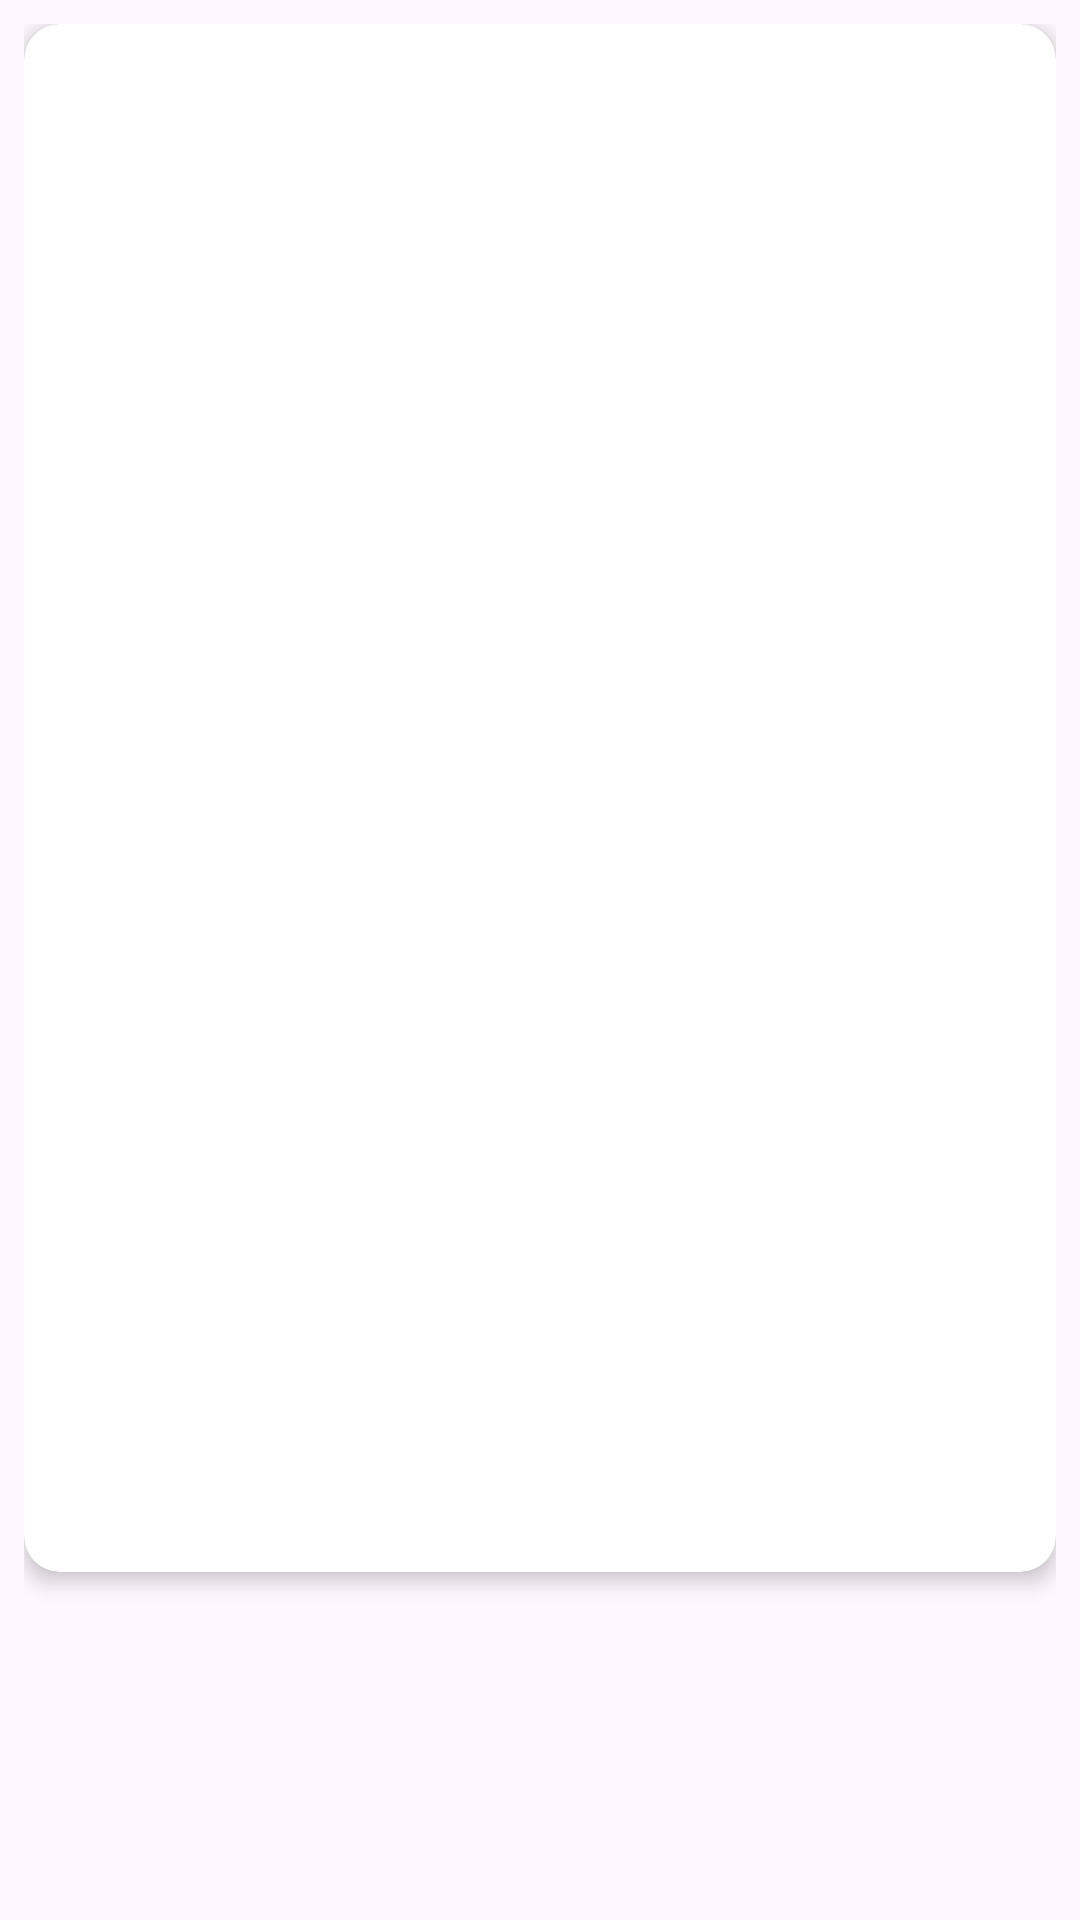

Layout XML and referenced resources for this Android screen:
<!-- AndroidManifest.xml: application theme Theme.FilmPremieres -->
<!-- res/layout/movie_item.xml -->
<androidx.constraintlayout.widget.ConstraintLayout xmlns:android="http://schemas.android.com/apk/res/android"
    xmlns:app="http://schemas.android.com/apk/res-auto"
    xmlns:tools="http://schemas.android.com/tools"
    android:layout_width="match_parent"
    android:layout_height="wrap_content"
    android:padding="8dp">

    <androidx.cardview.widget.CardView
        android:id="@+id/cardViewPoster"
        android:layout_width="0dp"
        android:layout_height="0dp"
        android:layout_marginBottom="8dp"
        app:cardCornerRadius="12dp"
        app:cardElevation="4dp"
        app:layout_constraintBottom_toTopOf="@id/textViewTitle"
        app:layout_constraintDimensionRatio="2:3"
        app:layout_constraintEnd_toEndOf="parent"
        app:layout_constraintStart_toStartOf="parent"
        app:layout_constraintTop_toTopOf="parent">

        <FrameLayout
            android:layout_width="match_parent"
            android:layout_height="match_parent">

            <ImageView
                android:id="@+id/imageViewPoster"
                android:layout_width="match_parent"
                android:layout_height="match_parent"
                android:contentDescription="@null"
                android:scaleType="centerCrop"
                tools:src="@tools:sample/avatars" />
        </FrameLayout>
    </androidx.cardview.widget.CardView>

    <TextView
        android:id="@+id/textViewTitle"
        android:layout_width="0dp"
        android:layout_height="wrap_content"
        android:layout_marginStart="8dp"
        android:ellipsize="end"
        android:maxLines="2"
        android:textColor="@color/movie_text"
        android:textSize="14sp"
        android:textStyle="bold"
        app:layout_constraintEnd_toEndOf="parent"
        app:layout_constraintStart_toStartOf="parent"
        app:layout_constraintTop_toBottomOf="@id/cardViewPoster"
        tools:text="Название фильма" />

</androidx.constraintlayout.widget.ConstraintLayout>
<!-- resources referenced by this layout -->
<resources>
  <style name="Theme.FilmPremieres" parent="Base.Theme.FilmPremieres" />
  <style name="Base.Theme.FilmPremieres" parent="Theme.Material3.DayNight.NoActionBar">
          
          
      </style>
</resources>
